Run: headless pygame with SDL's dummy video driver; simulated clock (each Clock.tick advances the game by its frame time, no real sleeping); random seed 0; keys injected as events and as key.get_pressed() state; no mouse input.
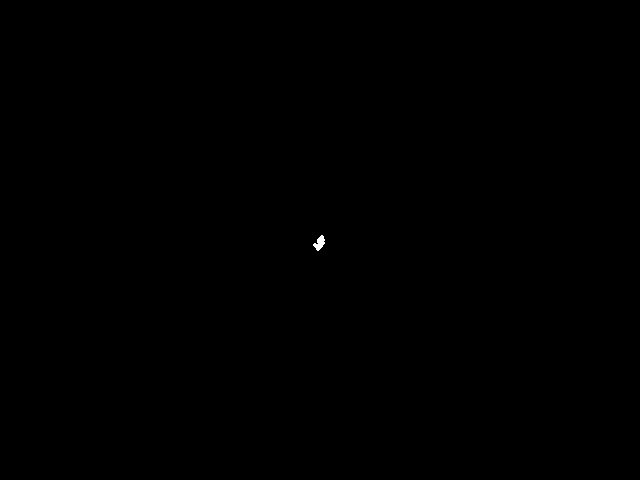
Frame 1 of 4 · flips 1–60 · no input
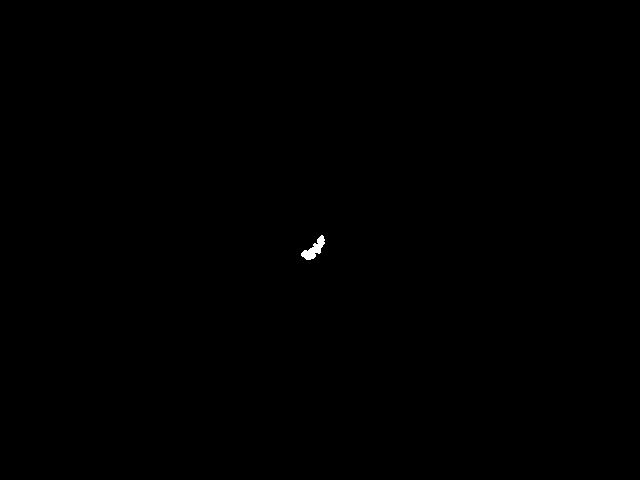
Frame 2 of 4 · flips 61–180 · tapped SPACE, RETURN · held RIGHT (→), D
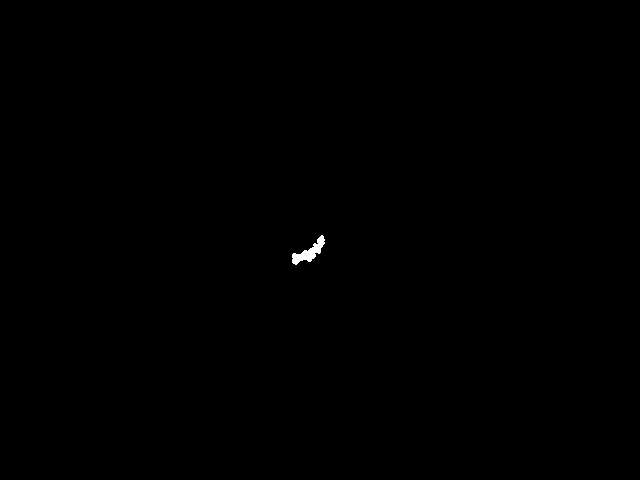
Frame 3 of 4 · flips 181–300 · held DOWN (↓), S
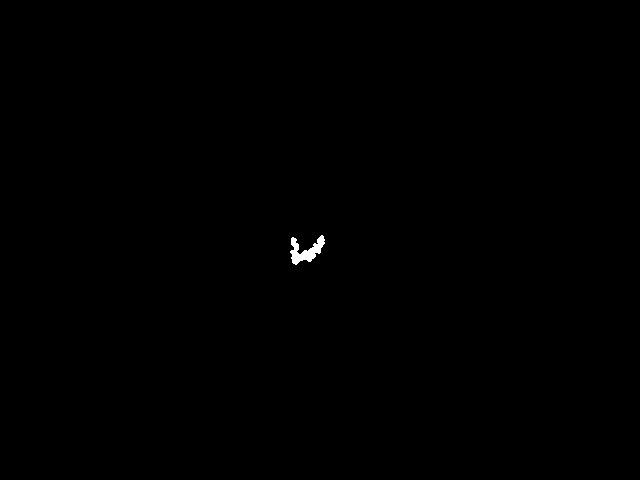
Frame 4 of 4 · flips 301–420 · held LEFT (←), A, UP (↑), W

The pygame program that drew these frames:

import random
import pygame


class Walker:
    x: int
    y: int

    def __init__(self, x: int, y: int) -> None:
        self.x = x
        self.y = y

    def step(self) -> None:
        self.x += random.randint(-1, 1)
        self.y += random.randint(-1, 1)


def main() -> None:
    pygame.init()
    display_width = 640
    display_height = 480
    screen = pygame.display.set_mode((display_width, display_height))
    clock = pygame.time.Clock()

    walker = Walker(
        x=display_width // 2,
        y=display_height // 2,
    )

    while True:
        for event in pygame.event.get():
            if event.type == pygame.QUIT:
                return

        # Move the walker
        walker.step()

        pygame.draw.circle(
            surface=screen,
            color=(255, 255, 255),
            center=(walker.x, walker.y),
            radius=2,
        )
        pygame.display.update()
        clock.tick(60)


if __name__ == "__main__":
    main()
